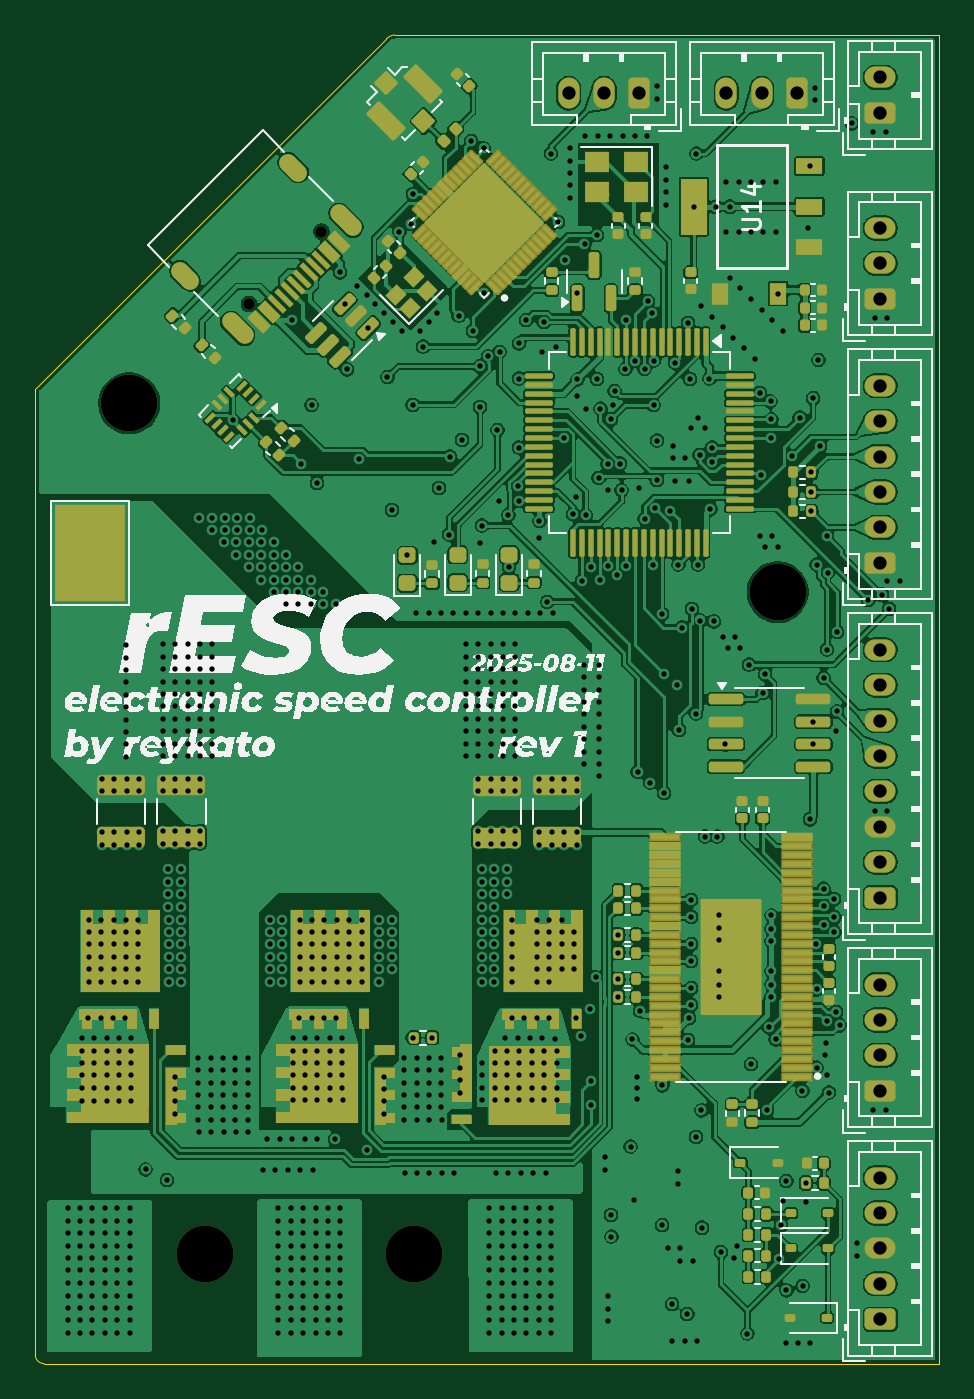
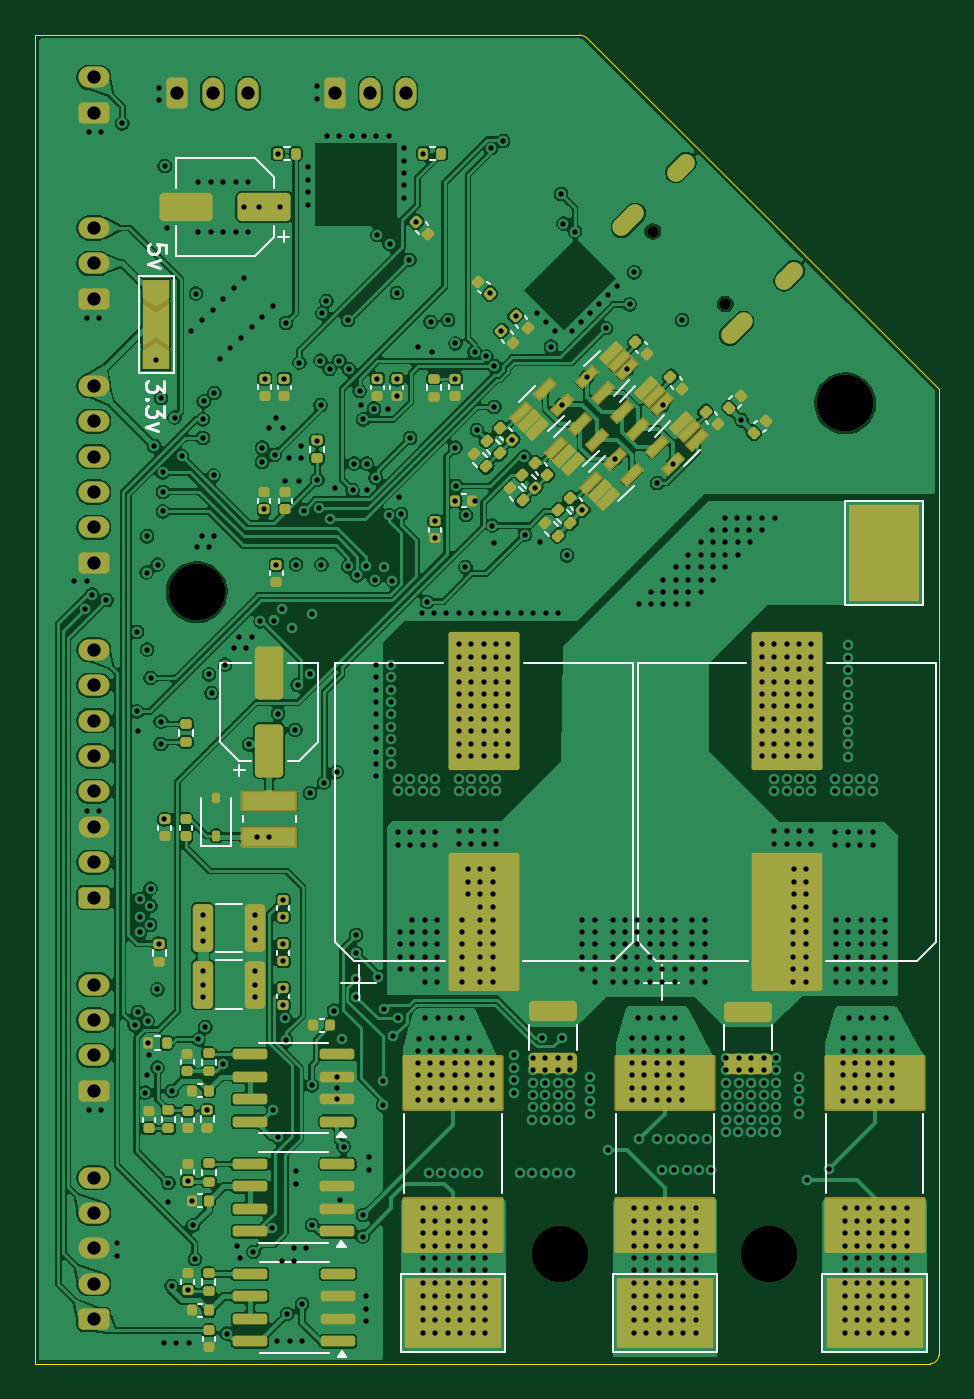
Circuit board: 13 layer files. Board 51.0 x 75.0 mm.
- bottom_copper: resc-B_Cu.gbr (404372 bytes)
- bottom_mask: resc-B_Mask.gbr (12786 bytes)
- paste: resc-B_Paste.gbr (9704 bytes)
- bottom_silk: resc-B_Silkscreen.gbr (15520 bytes)
- outline: resc-Edge_Cuts.gbr (887 bytes)
- top_copper: resc-F_Cu.gbr (449676 bytes)
- top_mask: resc-F_Mask.gbr (29143 bytes)
- paste: resc-F_Paste.gbr (42272 bytes)
- top_silk: resc-F_Silkscreen.gbr (82360 bytes)
- inner_copper: resc-In1_Cu.gbr (339966 bytes)
- inner_copper: resc-In2_Cu.gbr (295483 bytes)
- drill: resc-NPTH.drl (490 bytes)
- drill: resc-PTH.drl (19184 bytes)

=== bottom_copper: resc-B_Cu.gbr (404372 bytes, source omitted) ===
=== bottom_mask: resc-B_Mask.gbr (12786 bytes, source omitted) ===
=== paste: resc-B_Paste.gbr (9704 bytes, source omitted) ===
=== bottom_silk: resc-B_Silkscreen.gbr (15520 bytes, source omitted) ===
=== outline: resc-Edge_Cuts.gbr ===
%TF.GenerationSoftware,KiCad,Pcbnew,9.0.1*%
%TF.CreationDate,2025-08-11T19:05:14-04:00*%
%TF.ProjectId,resc,72657363-2e6b-4696-9361-645f70636258,rev?*%
%TF.SameCoordinates,Original*%
%TF.FileFunction,Profile,NP*%
%FSLAX46Y46*%
G04 Gerber Fmt 4.6, Leading zero omitted, Abs format (unit mm)*
G04 Created by KiCad (PCBNEW 9.0.1) date 2025-08-11 19:05:14*
%MOMM*%
%LPD*%
G01*
G04 APERTURE LIST*
%TA.AperFunction,Profile*%
%ADD10C,0.050000*%
%TD*%
G04 APERTURE END LIST*
D10*
X120000000Y-65000000D02*
X139809706Y-45235523D01*
X120000000Y-119496851D02*
X120000000Y-65000000D01*
X171000000Y-45000000D02*
X171000000Y-120000000D01*
X140299796Y-45000000D02*
X171000000Y-45000000D01*
X171000000Y-120000000D02*
X120500000Y-120000000D01*
X139809706Y-45235523D02*
G75*
G02*
X140299999Y-44999986I539894J-495777D01*
G01*
X120500000Y-119999306D02*
G75*
G02*
X119999994Y-119499292I0J500006D01*
G01*
M02*

=== top_copper: resc-F_Cu.gbr (449676 bytes, source omitted) ===
=== top_mask: resc-F_Mask.gbr (29143 bytes, source omitted) ===
=== paste: resc-F_Paste.gbr (42272 bytes, source omitted) ===
=== top_silk: resc-F_Silkscreen.gbr (82360 bytes, source omitted) ===
=== inner_copper: resc-In1_Cu.gbr (339966 bytes, source omitted) ===
=== inner_copper: resc-In2_Cu.gbr (295483 bytes, source omitted) ===
=== drill: resc-NPTH.drl ===
M48
; DRILL file {KiCad 9.0.1} date 2025-08-11T19:05:15-0400
; FORMAT={-:-/ absolute / inch / decimal}
; #@! TF.CreationDate,2025-08-11T19:05:15-04:00
; #@! TF.GenerationSoftware,Kicad,Pcbnew,9.0.1
; #@! TF.FileFunction,NonPlated,1,4,NPTH
FMAT,2
INCH
; #@! TA.AperFunction,NonPlated,NPTH,ComponentDrill
T1C0.0256
; #@! TA.AperFunction,NonPlated,NPTH,ComponentDrill
T2C0.1260
%
G90
G05
T1
X5.1993Y-2.3697
X5.3602Y-2.2088
T2
X4.9331Y-2.5906
X5.1024Y-4.4803
X5.5669Y-4.4803
X6.374Y-3.0098
M30

=== drill: resc-PTH.drl (19184 bytes, source omitted) ===
